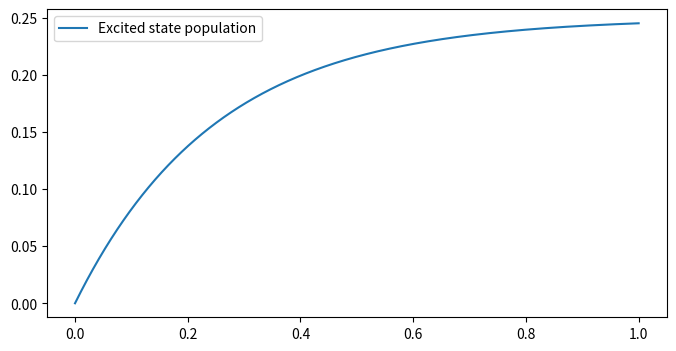

Reproduce this figure in Python.
#!/usr/bin/env python3
# -*- coding: utf-8 -*-
"""
Created on Thu Jun 14 16:22:12 2018

[redacted]
"""

#In this simulation, I am trying to simulate how the excited
#state population in a two level system behaves in time,
#where the excited state is fully populated at first and we
#have some kind of stimulated emission. We probably need
#the Einstein equations for that
#the radioation is modelled by Planck's law
#and we are looking at spontanuous decay of the exited state as well
#We are looking at a transition at 600nm

 
import numpy as np
import matplotlib.pyplot as plt
import scipy.integrate as spi
import scipy.constants as spc
 

N1_0 = 0 #Initial excited state transition
N0_0 = 1 #Initial ground state transition
tau = 1 #Natural decay constant of excited state
T=100000 #Temperature
c=spc.c #Speed of light
lam = 600*10**(-9) #Wavelength of transition
nu= c/lam
x=spc.h*nu/(spc.k*T) #coefficient in Plancks#law
B_T = 2*spc.h*(nu**3)/((np.exp(x)-1)*(c**2))
rho_energy = 4*spc.pi*B_T/c

A_21 = 1
B_21 = A_21/rho_energy
B_12 = B_21   #no degeneracy


def f(N,t):
    N0 = N[0]
    N1 = N[1]
    dN0 = N1/tau+A_21*N1+B_21*N1*rho_energy-B_12*N0*rho_energy
    dN1 = -N1/tau-A_21*N1-B_21*N1*rho_energy+B_12*N0*rho_energy
    return [dN0,dN1]

t0 = 0
tEnd = 1
steps = 100000

fig, ax = plt.subplots(1,1,figsize=(8,4))
t = np.linspace(t0,tEnd,steps)

N = spi.odeint(f,[N0_0,N1_0],t)

ax.plot(t,N[:,1],label="Excited state population")
ax.legend()